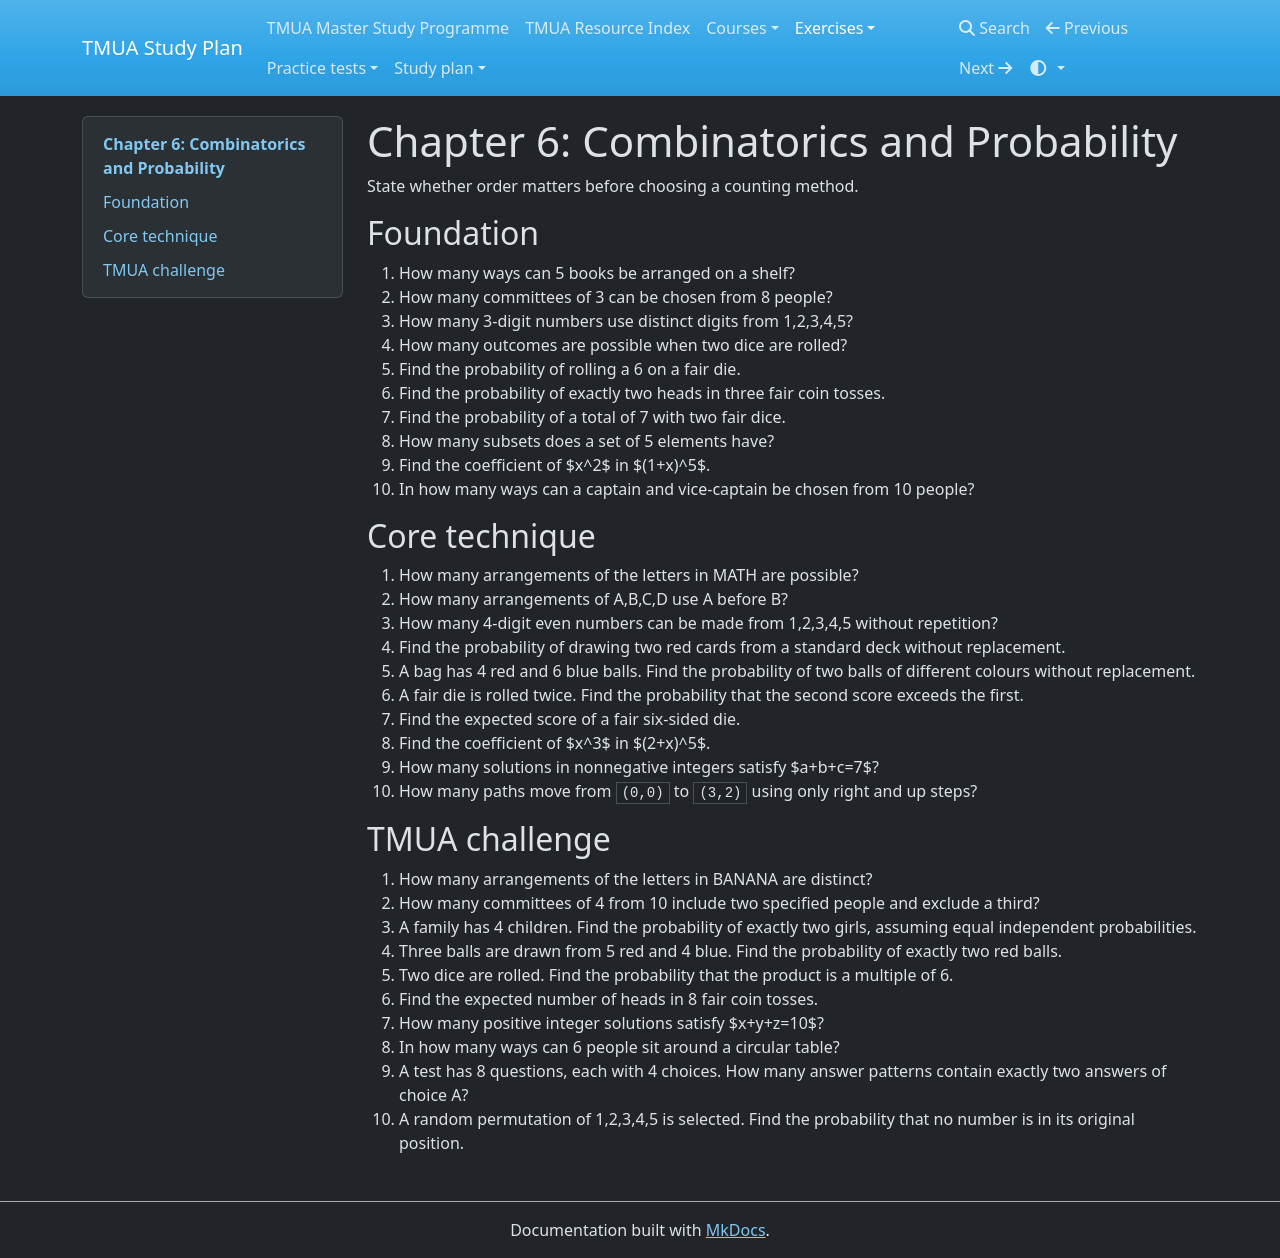

repository: equalisysdev/TMUA-Study-Plan · page: exercises/chapters/06-combinatorics-probability/index.html · generator: mkdocs

# Chapter 6: Combinatorics and Probability

State whether order matters before choosing a counting method.

## Foundation
1. How many ways can 5 books be arranged on a shelf?
2. How many committees of 3 can be chosen from 8 people?
3. How many 3-digit numbers use distinct digits from 1,2,3,4,5?
4. How many outcomes are possible when two dice are rolled?
5. Find the probability of rolling a 6 on a fair die.
6. Find the probability of exactly two heads in three fair coin tosses.
7. Find the probability of a total of 7 with two fair dice.
8. How many subsets does a set of 5 elements have?
9. Find the coefficient of $x^2$ in $(1+x)^5$.
10. In how many ways can a captain and vice-captain be chosen from 10 people?

## Core technique
11. How many arrangements of the letters in MATH are possible?
12. How many arrangements of A,B,C,D use A before B?
13. How many 4-digit even numbers can be made from 1,2,3,4,5 without repetition?
14. Find the probability of drawing two red cards from a standard deck without replacement.
15. A bag has 4 red and 6 blue balls. Find the probability of two balls of different colours without replacement.
16. A fair die is rolled twice. Find the probability that the second score exceeds the first.
17. Find the expected score of a fair six-sided die.
18. Find the coefficient of $x^3$ in $(2+x)^5$.
19. How many solutions in nonnegative integers satisfy $a+b+c=7$?
20. How many paths move from `(0,0)` to `(3,2)` using only right and up steps?

## TMUA challenge
21. How many arrangements of the letters in BANANA are distinct?
22. How many committees of 4 from 10 include two specified people and exclude a third?
23. A family has 4 children. Find the probability of exactly two girls, assuming equal independent probabilities.
24. Three balls are drawn from 5 red and 4 blue. Find the probability of exactly two red balls.
25. Two dice are rolled. Find the probability that the product is a multiple of 6.
26. Find the expected number of heads in 8 fair coin tosses.
27. How many positive integer solutions satisfy $x+y+z=10$?
28. In how many ways can 6 people sit around a circular table?
29. A test has 8 questions, each with 4 choices. How many answer patterns contain exactly two answers of choice A?
30. A random permutation of 1,2,3,4,5 is selected. Find the probability that no number is in its original position.
